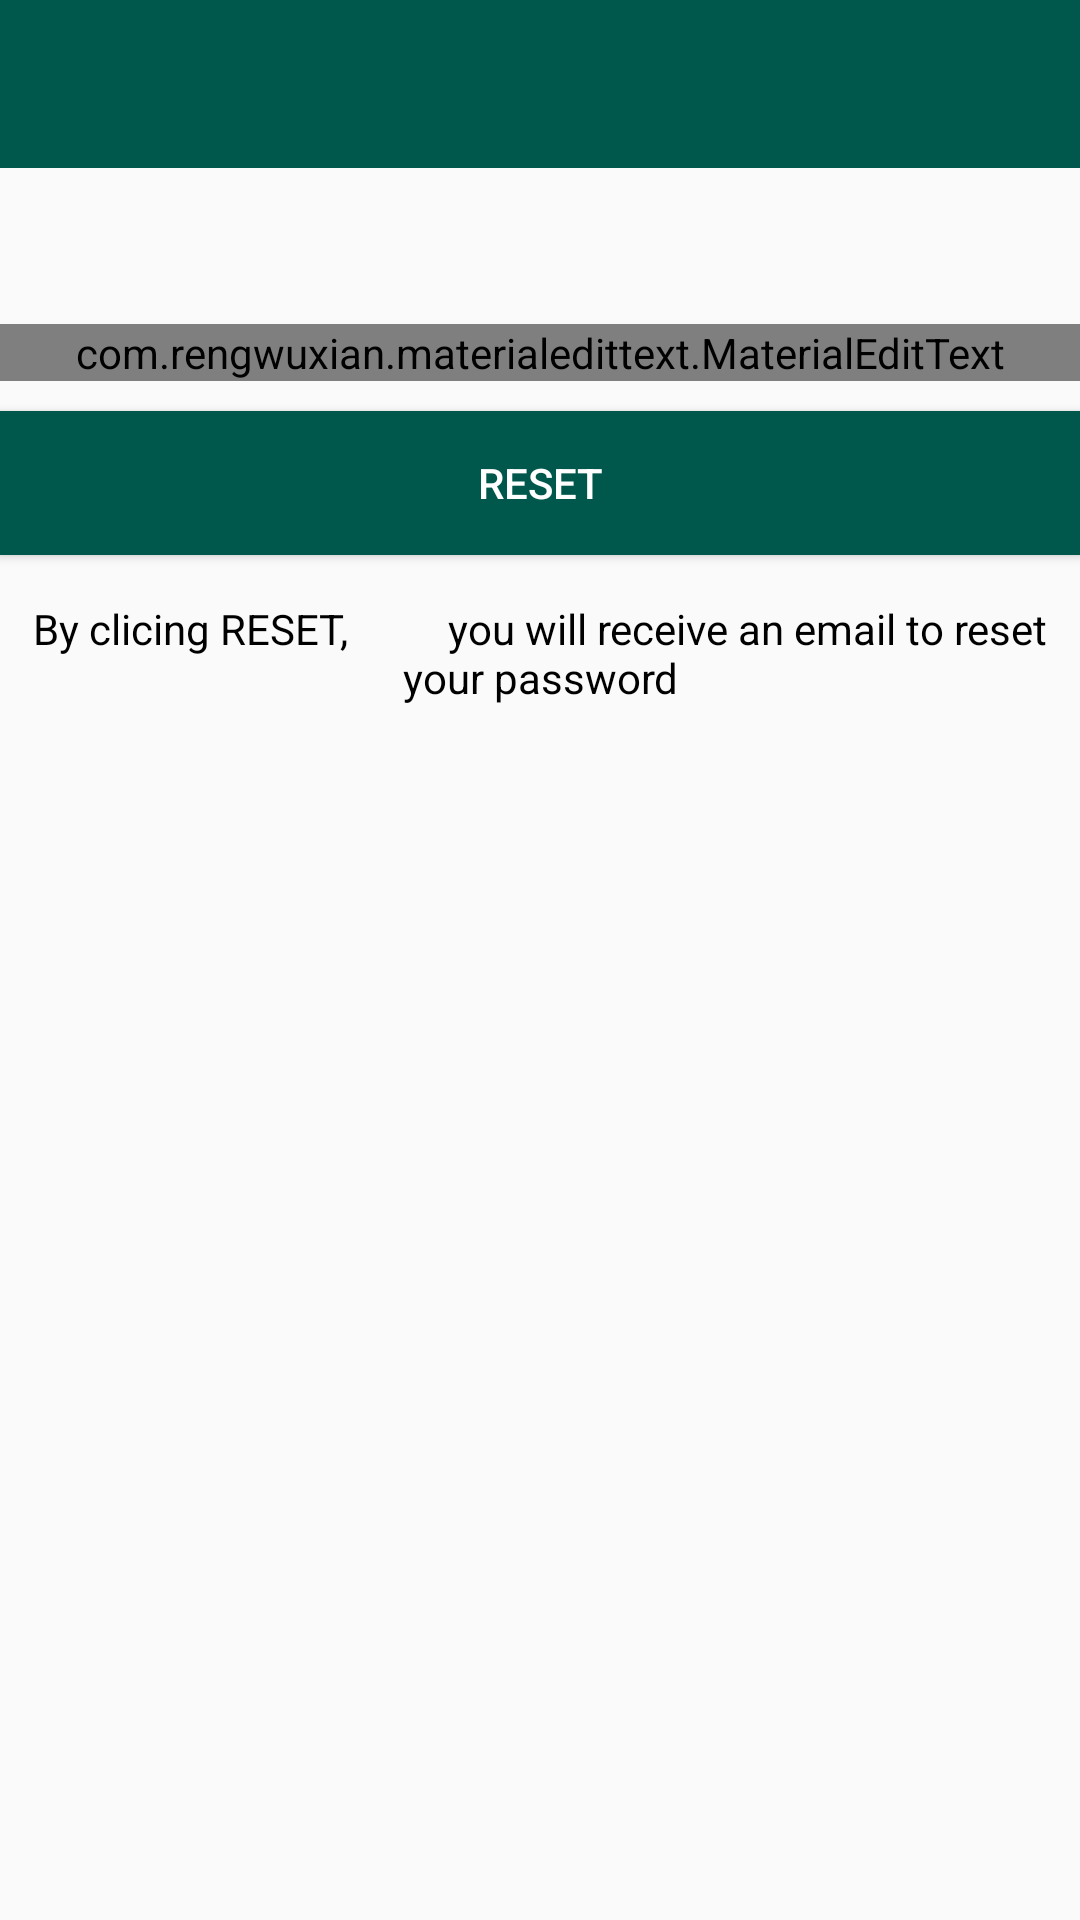

Write the Android layout XML for this screen, with the resource values it uses.
<!-- AndroidManifest.xml: application theme AppTheme -->
<!-- res/layout/activity_reset_password.xml -->
<?xml version="1.0" encoding="utf-8"?>
<LinearLayout xmlns:android="http://schemas.android.com/apk/res/android"
    xmlns:app="http://schemas.android.com/apk/res-auto"
    xmlns:tools="http://schemas.android.com/tools"
    android:layout_width="match_parent"
    android:layout_height="match_parent"
    tools:context=".ResetPasswordActivity"
    android:orientation="vertical">

    <include
        android:id="@+id/toolbar"
        layout="@layout/bar_layout"
        android:layout_width="match_parent"
        android:layout_height="wrap_content" />

    <LinearLayout
        android:layout_width="match_parent"
        android:layout_height="wrap_content"
        android:orientation="vertical"
        android:padding="16dp"></LinearLayout>

    <com.rengwuxian.materialedittext.MaterialEditText
        android:layout_width="match_parent"
        android:layout_height="wrap_content"
        android:id="@+id/send_email"
        android:inputType="textEmailAddress"
        app:met_floatingLabel="normal"
        android:hint="Your Email"
        android:layout_marginTop="20dp"/>

    <Button
        android:layout_width="match_parent"
        android:layout_height="wrap_content"
        android:text="Reset"
        android:id="@+id/btn_reset"
        android:textColor="#fff"
        android:background="@color/colorPrimaryDark"
        android:layout_marginTop="10dp"/>
    <TextView
        android:layout_width="wrap_content"
        android:layout_height="wrap_content"
        android:gravity="center"
        android:layout_marginTop="15dp"
        android:textColor="#000"
        android:text="By clicing RESET,
         you will receive an email to reset your password"/>

</LinearLayout>
<!-- res/layout/bar_layout.xml (included above) -->
<?xml version="1.0" encoding="utf-8"?>
<androidx.appcompat.widget.Toolbar
    android:id="@+id/toolbar"
    xmlns:android="http://schemas.android.com/apk/res/android"
    android:layout_width="match_parent"
    android:layout_height="match_parent"
    android:background="@color/colorPrimaryDark">

</androidx.appcompat.widget.Toolbar>
<!-- resources referenced by this layout -->
<resources>
  <color name="colorPrimaryDark">#00574B</color>
  <style name="AppTheme" parent="Theme.AppCompat.Light.NoActionBar">
          
          <item name="colorPrimary">#5066E9</item>
          <item name="colorPrimaryDark">#226e6e</item>
          <item name="colorAccent">@color/colorAccent</item>
      </style>
  <color name="colorAccent">#D81B60</color>
</resources>
